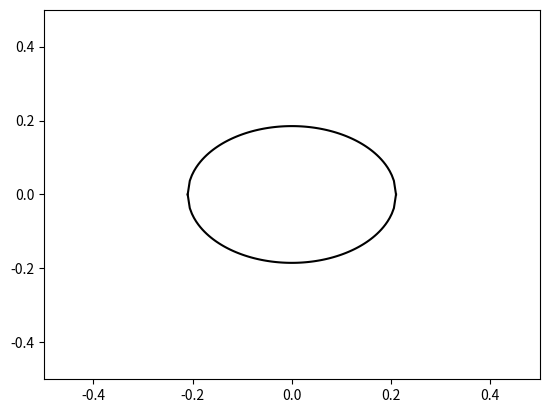

This chart was generated by the following Python code:
import matplotlib.pyplot as plt
import numpy as np

# значения гамма параллелепипеда
l = 0.210
m = 0.185
n = 0.296

#
a = m/l
b = n/l

# получаем массив x-ов
X = np.linspace(-l, l, 100)

Y = (l**2 - X**2) ** (0.5)*a
mY = -1*Y

# Z = (l**2 - X**2) ** (0.5)*b
# mZ = -1*Z


sp = plt.axes()
# sp.spines['left'].set_position('center')
# sp.spines['bottom'].set_position('center')
plt.ylim([-0.5, 0.5])
plt.xlim([-0.5, 0.5])


plt.plot(X, Y, color='k')
plt.plot(X, mY, color='k')
# plt.plot(X, Z, color='red')
# plt.plot(X, mZ, color='red')


plt.show()
